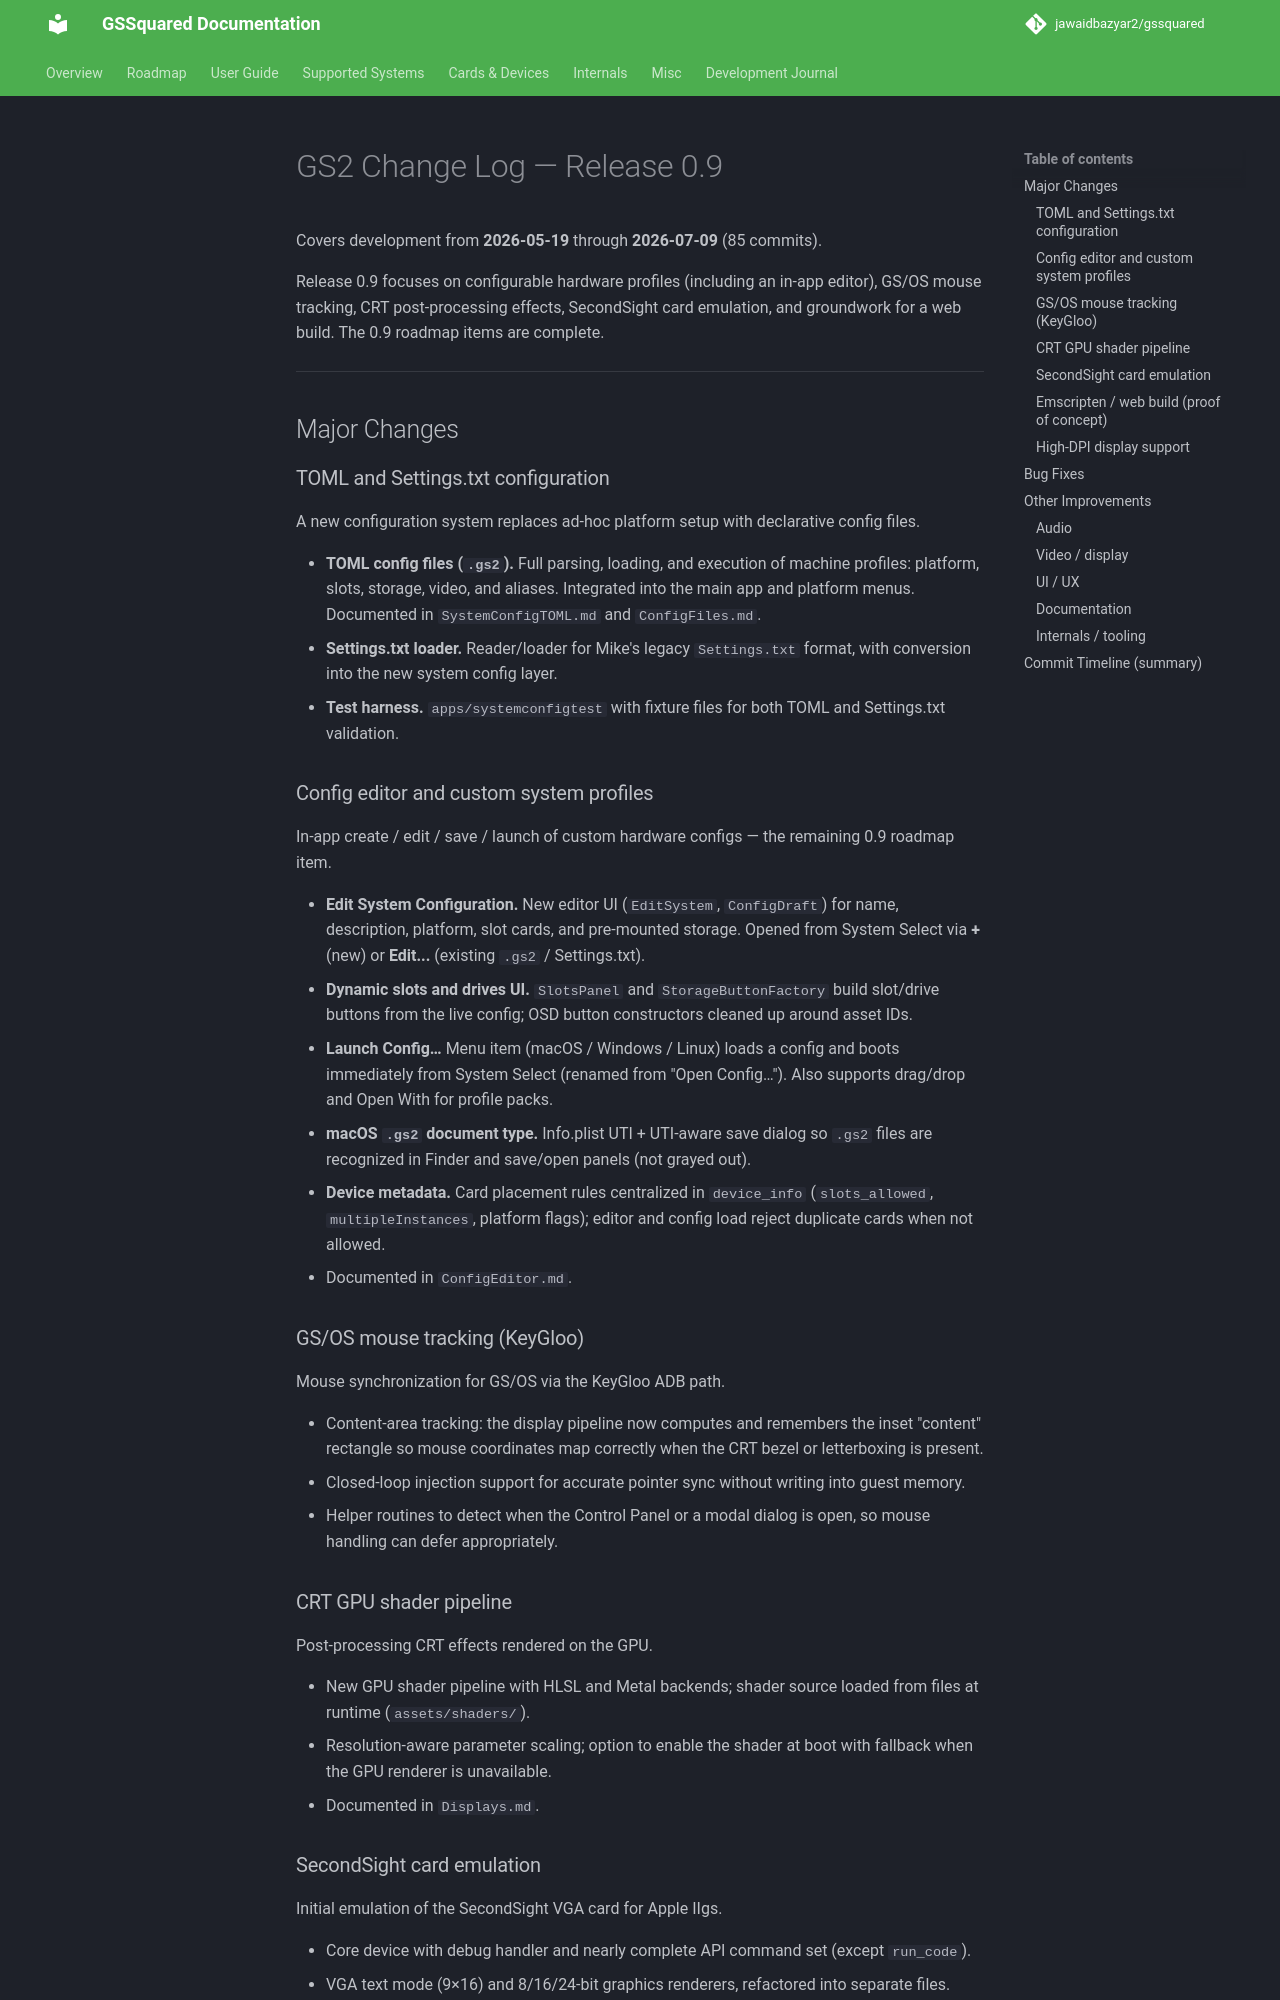

repository: jawaidbazyar2/gssquared · page: GS2_ChangeLog_0.9/index.html · generator: mkdocs

# GS2 Change Log — Release 0.9

Covers development from **2026-05-19** through **2026-07-09** (85 commits).

Release 0.9 focuses on configurable hardware profiles (including an in-app editor), GS/OS mouse tracking, CRT post-processing effects, SecondSight card emulation, and groundwork for a web build. The 0.9 roadmap items are complete.

---

## Major Changes

### TOML and Settings.txt configuration

A new configuration system replaces ad-hoc platform setup with declarative config files.

- **TOML config files (`.gs2`).** Full parsing, loading, and execution of machine profiles: platform, slots, storage, video, and aliases. Integrated into the main app and platform menus. Documented in `SystemConfigTOML.md` and `ConfigFiles.md`.
- **Settings.txt loader.** Reader/loader for Mike's legacy `Settings.txt` format, with conversion into the new system config layer.
- **Test harness.** `apps/systemconfigtest` with fixture files for both TOML and Settings.txt validation.

### Config editor and custom system profiles

In-app create / edit / save / launch of custom hardware configs — the remaining 0.9 roadmap item.

- **Edit System Configuration.** New editor UI (`EditSystem`, `ConfigDraft`) for name, description, platform, slot cards, and pre-mounted storage. Opened from System Select via **+** (new) or **Edit...** (existing `.gs2` / Settings.txt).
- **Dynamic slots and drives UI.** `SlotsPanel` and `StorageButtonFactory` build slot/drive buttons from the live config; OSD button constructors cleaned up around asset IDs.
- **Launch Config…** Menu item (macOS / Windows / Linux) loads a config and boots immediately from System Select (renamed from "Open Config…"). Also supports drag/drop and Open With for profile packs.
- **macOS `.gs2` document type.** Info.plist UTI + UTI-aware save dialog so `.gs2` files are recognized in Finder and save/open panels (not grayed out).
- **Device metadata.** Card placement rules centralized in `device_info` (`slots_allowed`, `multipleInstances`, platform flags); editor and config load reject duplicate cards when not allowed.
- Documented in `ConfigEditor.md`.

### GS/OS mouse tracking (KeyGloo)

Mouse synchronization for GS/OS via the KeyGloo ADB path.

- Content-area tracking: the display pipeline now computes and remembers the inset "content" rectangle so mouse coordinates map correctly when the CRT bezel or letterboxing is present.
- Closed-loop injection support for accurate pointer sync without writing into guest memory.
- Helper routines to detect when the Control Panel or a modal dialog is open, so mouse handling can defer appropriately.
